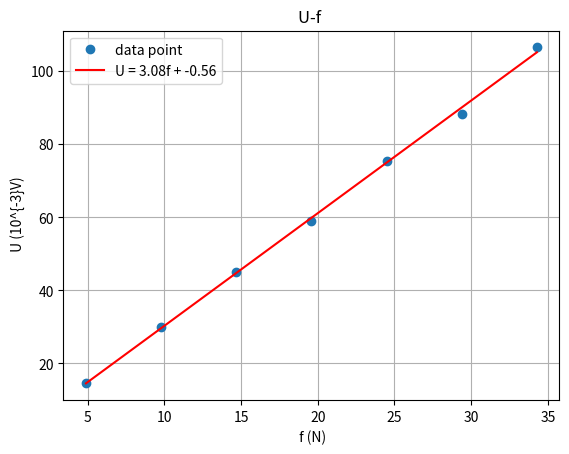

Write the Python code that produced this figure.
import matplotlib.pyplot as plt
import numpy as np
import pandas as pd
from scipy.stats import linregress
import math

# 数据准备
m = np.array([0.500, 1.000, 1.500, 2.000, 2.500, 3.000, 3.500])  # 质量m，单位10^{-3}kg
U = np.array([14.6, 29.9, 45.1, 59.1, 75.4, 88.3, 106.5])  # 电压U，单位10^{-3}V

# 计算f = mg
g = 9.794  # 重力加速度，单位N/kg
f = m * g  # f的值

# 制作数据表
data_table = pd.DataFrame({'m (10^{-3}kg)': m, 'U (10^{-3}V)': U})

# 拟合
slope, intercept, r_value, p_value, std_err = linregress(f, U)
line = slope * f + intercept

# 第一张图：表格
plt.figure(figsize=(8, 2))
plt.axis('tight')
plt.axis('off')
plt.table(cellText=data_table.values, colLabels=data_table.columns, loc='center')
plt.title("Ground Truth Data Points")

# 第二张图：U-f拟合曲线
plt.figure()
plt.plot(f, U, 'o', label='data point')
plt.plot(f, line, 'r', label=f'U = {slope:.2f}f + {intercept:.2f}')
plt.xlabel(' f (N)')
plt.ylabel(' U (10^{-3}V)')
plt.title('U-f ')
plt.legend()
plt.grid(True)
plt.show()

# 返回拟合直线的斜率
print(slope)